Labelled photos from "dataset", an image-classification folder in iDanishDev/Maize-Disease-Detection. The possible labels are: maize blight, maize common rust, maize gray leaf spot, maize healthy.

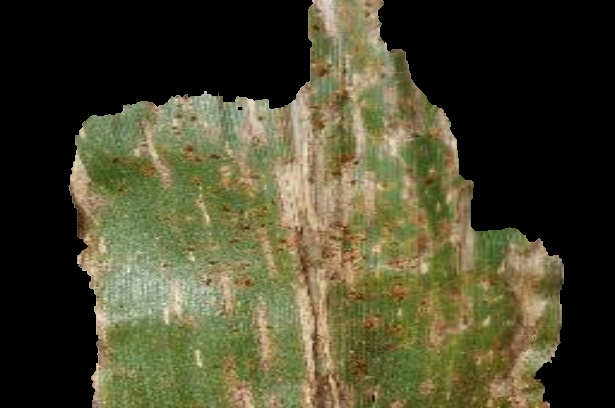
Label: maize gray leaf spot

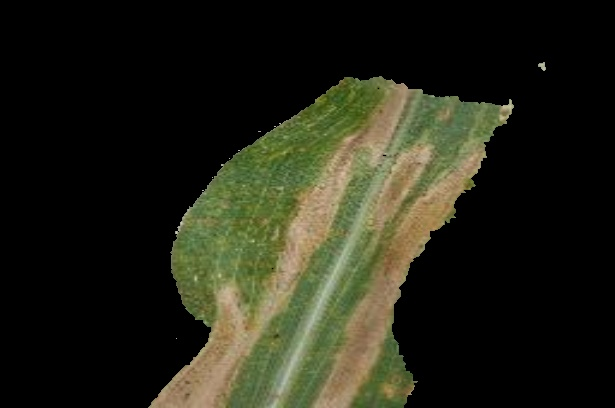
Label: maize blight

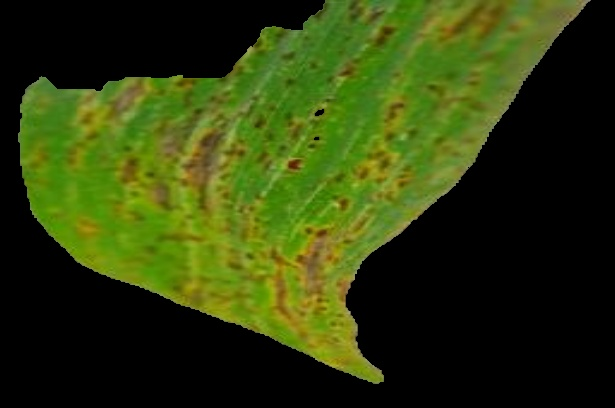
Label: maize common rust

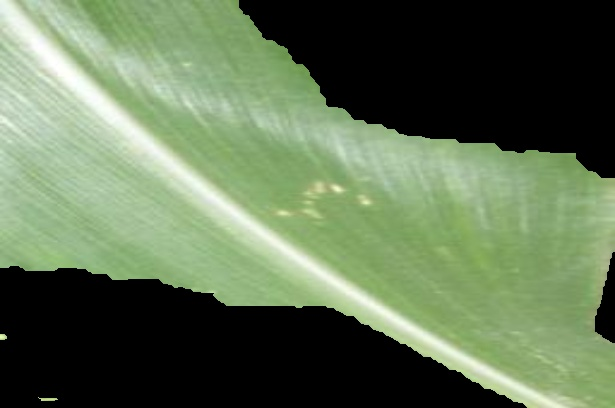
Label: maize healthy

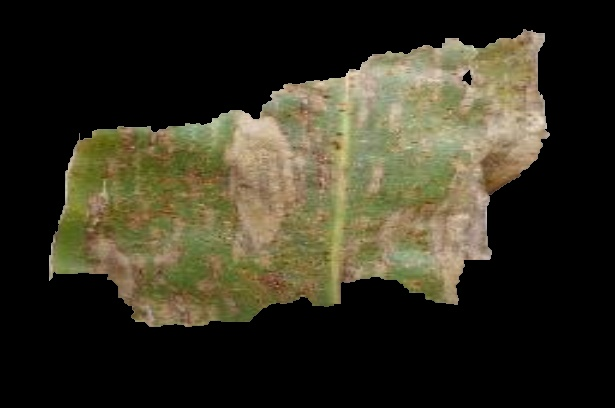
Label: maize blight

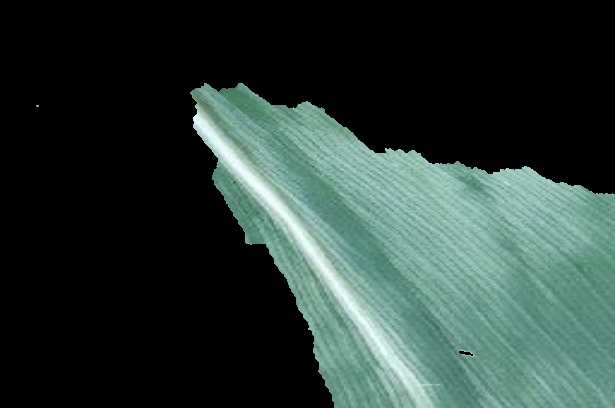
Label: maize healthy
